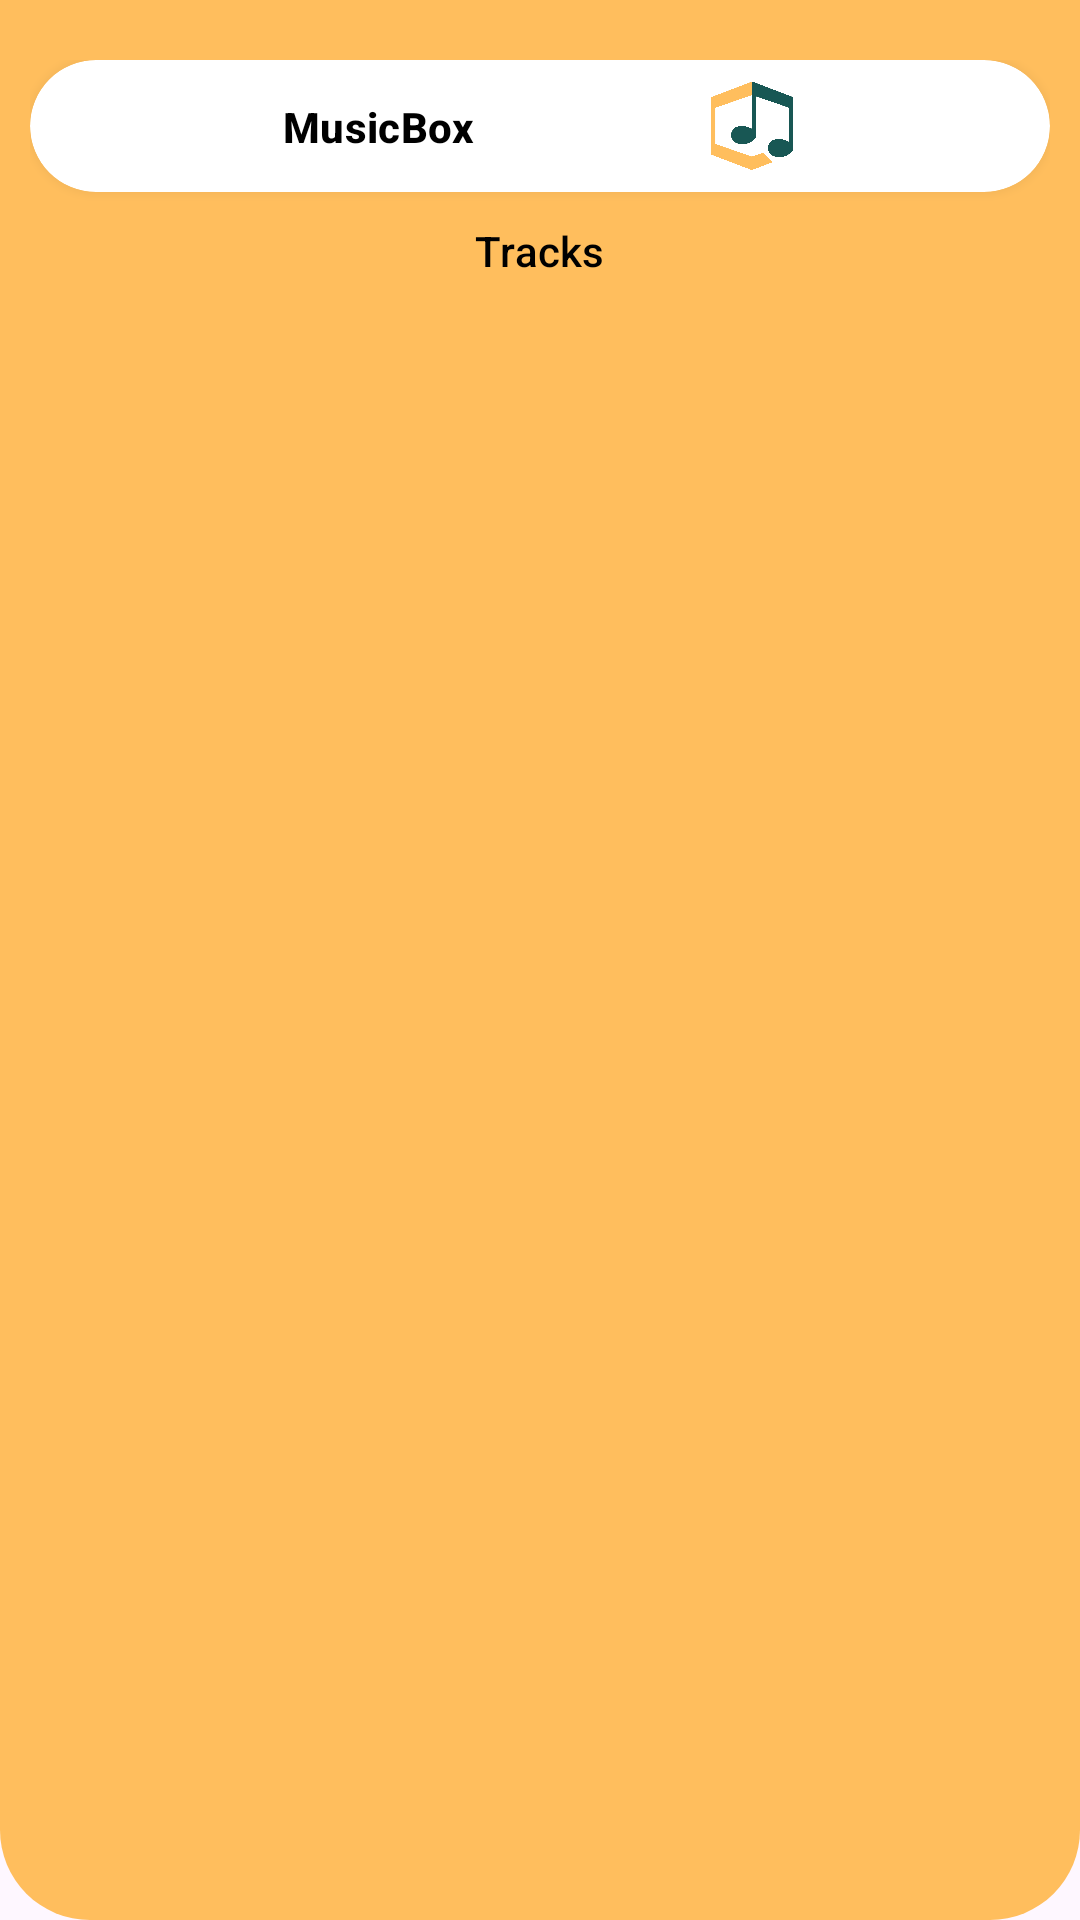

Produce the Android XML layout that renders to this screen, including the resource entries it uses.
<!-- AndroidManifest.xml: application theme Theme.MusicBox -->
<!-- res/layout/header_content.xml -->
<?xml version="1.0" encoding="utf-8"?>
<androidx.constraintlayout.widget.ConstraintLayout xmlns:android="http://schemas.android.com/apk/res/android"
    xmlns:app="http://schemas.android.com/apk/res-auto"
    android:layout_width="match_parent"
    android:layout_height="wrap_content"
    android:background="@drawable/header_background"
    android:paddingHorizontal="@dimen/padding_10dp"
    android:paddingVertical="@dimen/padding_20dp">

    <androidx.cardview.widget.CardView
        android:id="@+id/CardView"
        android:layout_width="match_parent"
        android:layout_height="wrap_content"
        android:outlineSpotShadowColor="@android:color/transparent"
        app:cardBackgroundColor="@color/design_default_color_on_primary"
        app:cardCornerRadius="@dimen/card_corner_radius_50dp"
        app:cardElevation="@dimen/card_elevation"
        app:layout_constraintEnd_toEndOf="parent"
        app:layout_constraintStart_toStartOf="parent"
        app:layout_constraintTop_toTopOf="parent">

        <androidx.constraintlayout.widget.ConstraintLayout
            android:id="@+id/title_container"
            android:layout_width="match_parent"
            android:layout_height="wrap_content"
            android:padding="@dimen/padding_7dp">

            <TextView
                android:id="@+id/app_name"
                android:layout_width="wrap_content"
                android:layout_height="wrap_content"
                android:text="@string/app_name"
                android:textAppearance="@style/TextAppearance.Material3.TitleSmall"
                android:textColor="@color/md_theme_scrim"
                android:textStyle="bold"
                app:layout_constraintBottom_toBottomOf="parent"
                app:layout_constraintEnd_toStartOf="@+id/logo"
                app:layout_constraintStart_toStartOf="parent"
                app:layout_constraintTop_toTopOf="parent" />

            <ImageView
                android:id="@+id/logo"
                android:layout_width="@dimen/icon_size"
                android:layout_height="@dimen/icon_size"
                android:contentDescription="@string/app_name"
                android:scaleType="centerCrop"
                android:src="@drawable/logo"
                app:layout_constraintBottom_toBottomOf="parent"
                app:layout_constraintEnd_toEndOf="parent"
                app:layout_constraintStart_toEndOf="@+id/app_name"
                app:layout_constraintTop_toTopOf="parent" />

        </androidx.constraintlayout.widget.ConstraintLayout>
    </androidx.cardview.widget.CardView>

    <TextView
        android:id="@+id/tracks"
        android:layout_width="wrap_content"
        android:layout_height="wrap_content"
        android:layout_margin="@dimen/padding_10dp"
        android:text="@string/tracks"
        android:textAppearance="@style/TextAppearance.Material3.LabelLarge"
        android:textColor="@color/md_theme_scrim"
        android:textStyle="normal"
        app:layout_constraintEnd_toEndOf="parent"
        app:layout_constraintStart_toStartOf="parent"
        app:layout_constraintTop_toBottomOf="@+id/CardView" />
</androidx.constraintlayout.widget.ConstraintLayout>
<!-- resources referenced by this layout -->
<resources>
  <color name="md_theme_scrim">#000000</color>
  <dimen name="card_corner_radius_50dp">50dp</dimen>
  <dimen name="card_elevation">8dp</dimen>
  <dimen name="icon_size">30dp</dimen>
  <dimen name="padding_10dp">10dp</dimen>
  <dimen name="padding_20dp">20dp</dimen>
  <dimen name="padding_7dp">7dp</dimen>
  <!-- drawable header_background (drawable) -->
  <?xml version="1.0" encoding="utf-8"?>
  <shape xmlns:android="http://schemas.android.com/apk/res/android">
      <solid android:color="@color/md_theme_secondary"/>
  
      <corners
          android:topLeftRadius="0dp"
          android:topRightRadius="0dp"
          android:bottomLeftRadius="30dp"
          android:bottomRightRadius="30dp"/>
  
  </shape>
  <!-- drawable logo: png bitmap (drawable, 25851 bytes) -->
  <string name="app_name">MusicBox</string>
  <string name="tracks">Tracks</string>
  <style name="Theme.MusicBox" parent="Base.Theme.MusicBox" />
  <color name="md_theme_secondary">#FFBE5D</color>
  <style name="Base.Theme.MusicBox" parent="Theme.Material3.DayNight.NoActionBar">
          
          
      </style>
</resources>
